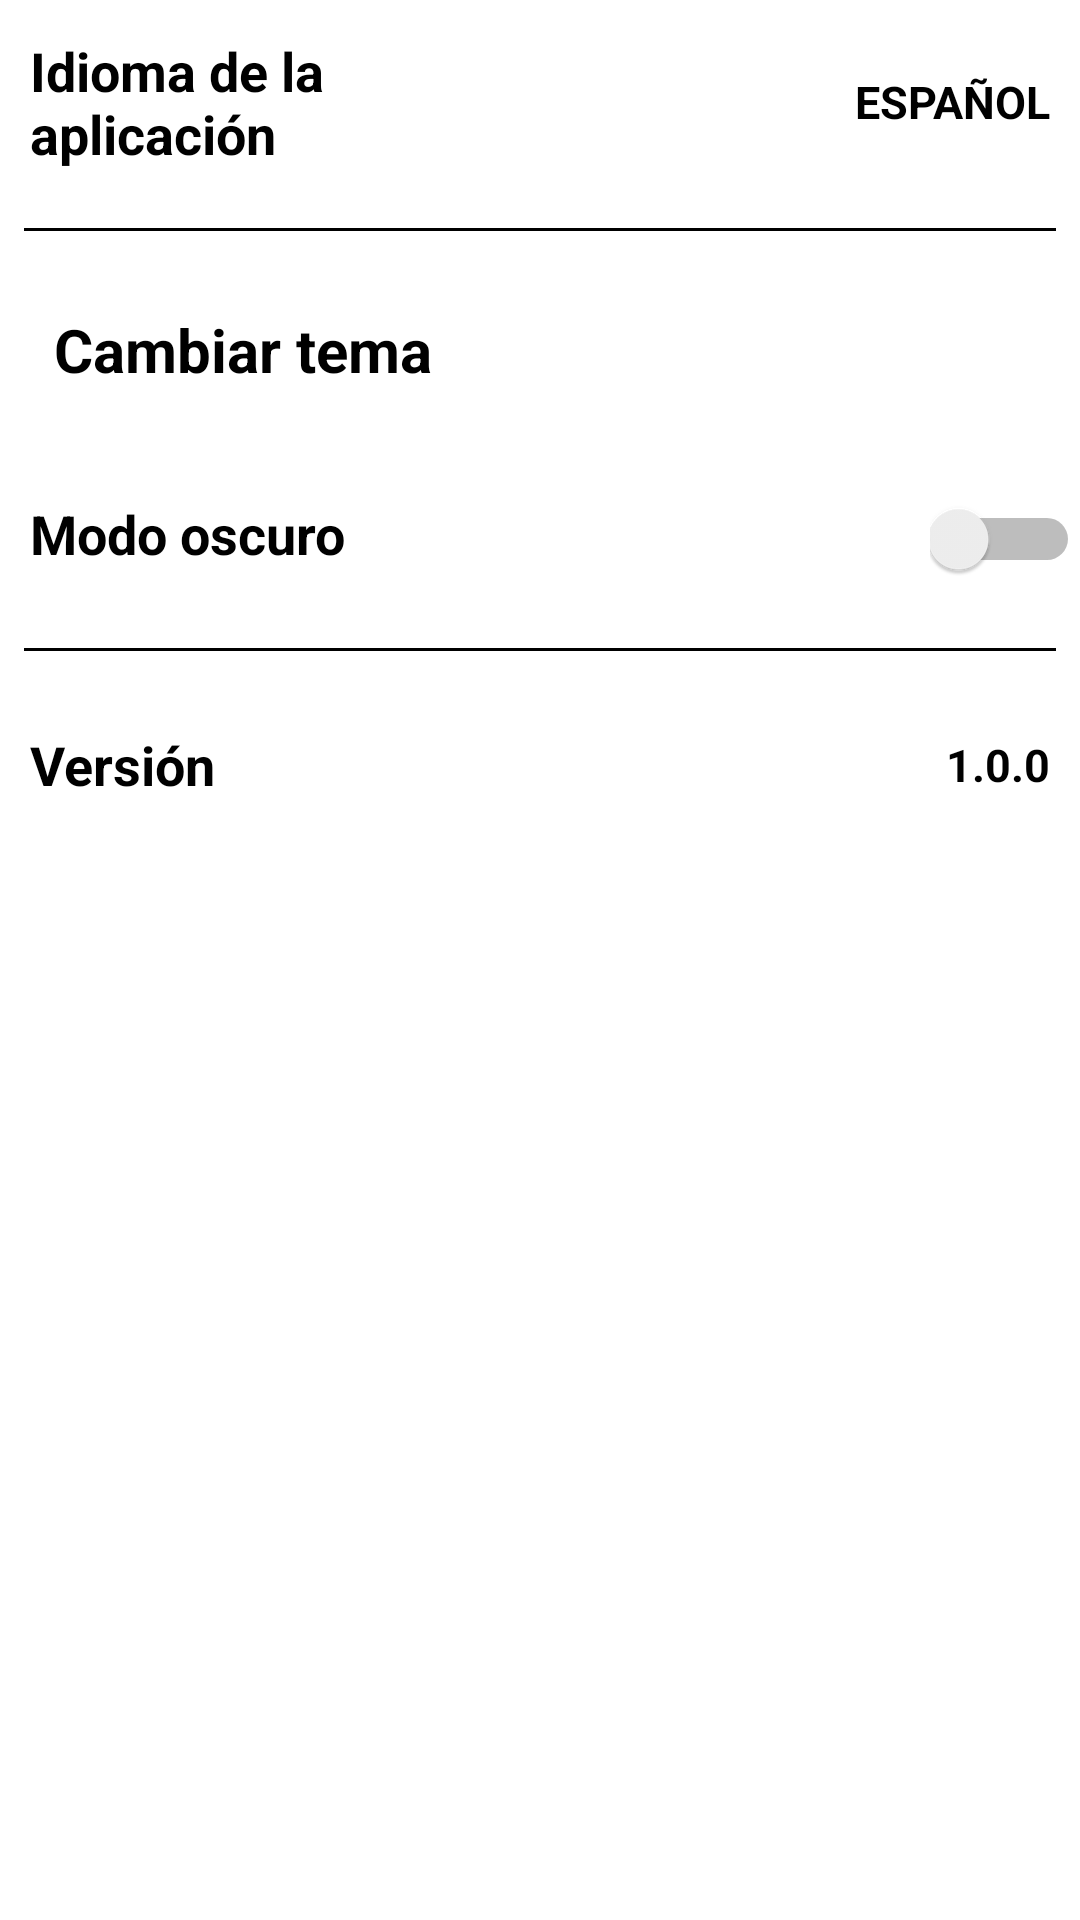

Here is an Android app screen rendered from its layout file. Give the layout XML and the strings, colors and styles it references.
<!-- AndroidManifest.xml: application theme Theme.EscanerTraductor -->
<!-- res/layout/fragment_settings.xml -->
<?xml version="1.0" encoding="utf-8"?>
<FrameLayout xmlns:android="http://schemas.android.com/apk/res/android"
    xmlns:app="http://schemas.android.com/apk/res-auto"
    xmlns:tools="http://schemas.android.com/tools"
    style="@style/SCREEN"
    android:layout_width="match_parent"
    android:layout_height="match_parent"
    tools:context=".fragments.Settings.Settings">

    <LinearLayout
        android:layout_width="match_parent"
        android:layout_height="match_parent"
        android:orientation="vertical">

        <LinearLayout
            android:layout_width="match_parent"
            android:layout_height="68dp">

            <TextView
                android:layout_width="0dp"
                android:layout_height="match_parent"
                android:layout_weight="1"
                android:text="Idioma de la aplicación"
                style="@style/TEXT"
                android:textSize="18sp"
                android:gravity="center_vertical"
                android:padding="10dp"
                android:textStyle="bold"/>

            <TextView
                android:layout_width="0dp"
                android:layout_height="match_parent"
                android:layout_weight="1"
                android:text="ESPAÑOL"
                style="@style/TEXT"
                android:textSize="15sp"
                android:gravity="end|center_vertical"
                android:padding="10dp"
                android:textStyle="bold"/>

        </LinearLayout>

        <View
            android:layout_width="match_parent"
            android:layout_height="1dp"
            android:layout_margin="8dp"
            style="@style/TEXT"
            android:background="@color/black"
            android:padding="10dp"
            app:layout_constraintStart_toStartOf="parent"/>

        <TextView
            android:layout_width="match_parent"
            android:layout_height="wrap_content"
            android:text="@string/texto"
            android:layout_gravity="center"
            style="@style/TEXT"
            android:gravity="left"
            android:textStyle="bold"
            android:textSize="20sp"
            android:padding="10dp"
            android:layout_margin="8dp"/>

        <LinearLayout
            android:layout_width="match_parent"
            android:layout_height="60dp">

            <TextView
                android:layout_width="0dp"
                android:layout_height="match_parent"
                android:layout_weight="1"
                android:text="Modo oscuro"
                style="@style/TEXT"
                android:textSize="18sp"
                android:gravity="center_vertical"
                android:padding="10dp"
                android:textStyle="bold"/>

            <Switch
                android:id="@+id/switcher"
                android:layout_width="50dp"
                android:layout_height="50dp"
                android:gravity="center"/>

        </LinearLayout>

        <View
            android:layout_width="match_parent"
            android:layout_height="1dp"
            android:layout_margin="8dp"
            style="@style/TEXT"
            android:background="@color/black"
            android:padding="10dp"
            app:layout_constraintStart_toStartOf="parent"/>

        <LinearLayout
            android:layout_width="match_parent"
            android:layout_height="60dp">

            <TextView
                android:layout_width="0dp"
                android:layout_height="match_parent"
                android:layout_weight="1"
                android:text="Versión"
                style="@style/TEXT"
                android:textSize="18sp"
                android:gravity="center_vertical"
                android:padding="10dp"
                android:textStyle="bold"/>

            <TextView
                android:layout_width="0dp"
                android:layout_height="match_parent"
                android:layout_weight="1"
                android:text="@string/version"
                style="@style/TEXT"
                android:textSize="15sp"
                android:gravity="end|center_vertical"
                android:padding="10dp"
                android:textStyle="bold"/>

        </LinearLayout>

    </LinearLayout>

</FrameLayout>
<!-- resources referenced by this layout -->
<resources>
  <color name="black">#FF000000</color>
  <string name="texto">Cambiar tema</string>
  <string name="version">1.0.0</string>
  <style name="SCREEN">
          <item name="android:background">#FFF</item>
      </style>
  <style name="TEXT">
          <item name="android:textColor">#000</item>
      </style>
  <style name="Theme.EscanerTraductor" parent="Theme.MaterialComponents.DayNight.DarkActionBar">
          
          <item name="colorPrimary">@color/purple_500</item>
          <item name="colorPrimaryVariant">@color/purple_700</item>
          <item name="colorOnPrimary">@color/white</item>
          
          <item name="colorSecondary">@color/teal_200</item>
          <item name="colorSecondaryVariant">@color/light_blue_A400</item>
          <item name="colorOnSecondary">@color/black</item>
          
          <item name="android:statusBarColor">@color/material_dynamic_primary60</item>
          
      </style>
  <color name="purple_500">#03A9F4</color>
  <color name="purple_700">#0051B3</color>
  <color name="white">#FFFFFF</color>
  <color name="teal_200">#F4291F</color>
  <color name="light_blue_A400">#F4291F</color>
</resources>
